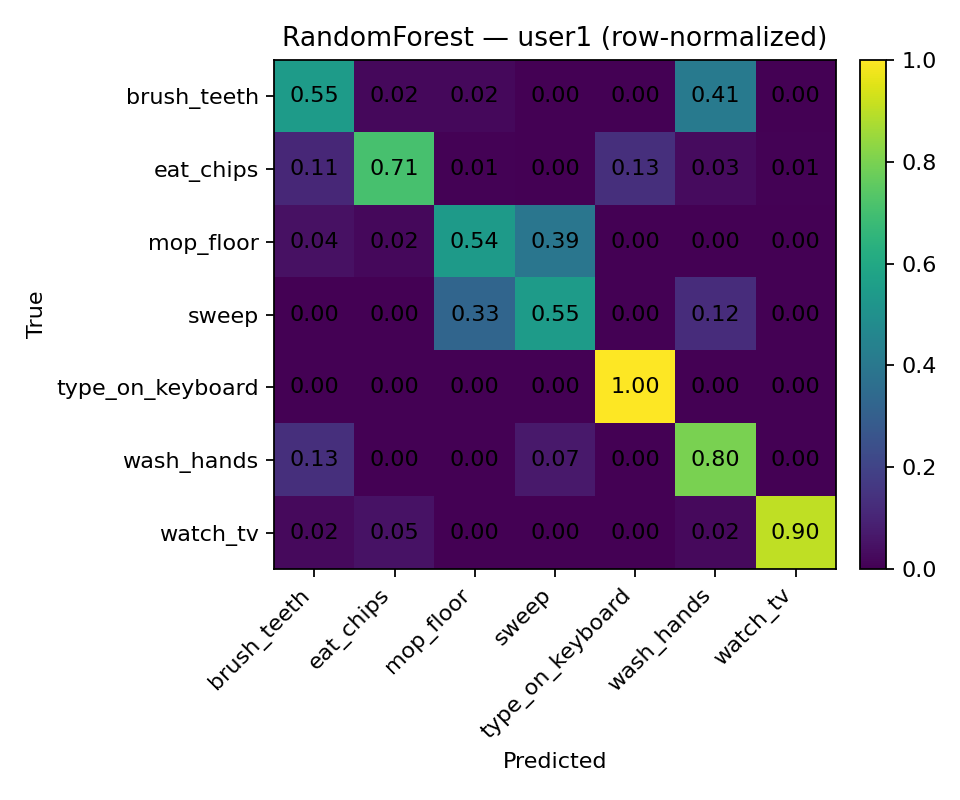

The file beside this chart, header and first rows:
, brush_teeth, eat_chips, mop_floor, sweep, type_on_keyboard, wash_hands, watch_tv
brush_teeth, 0.549, 0.01961, 0.01961, 0.0, 0.0, 0.4118, 0.0
eat_chips, 0.1119, 0.709, 0.007463, 0.0, 0.1343, 0.02985, 0.007463
mop_floor, 0.04348, 0.02174, 0.5435, 0.3913, 0.0, 0.0, 0.0
sweep, 0.0, 0.0, 0.325, 0.55, 0.0, 0.125, 0.0
type_on_keyboard, 0.0, 0.0, 0.0, 0.0, 1.0, 0.0, 0.0
wash_hands, 0.1333, 0.0, 0.0, 0.06667, 0.0, 0.8, 0.0
watch_tv, 0.02381, 0.04762, 0.0, 0.0, 0.0, 0.02381, 0.9048
